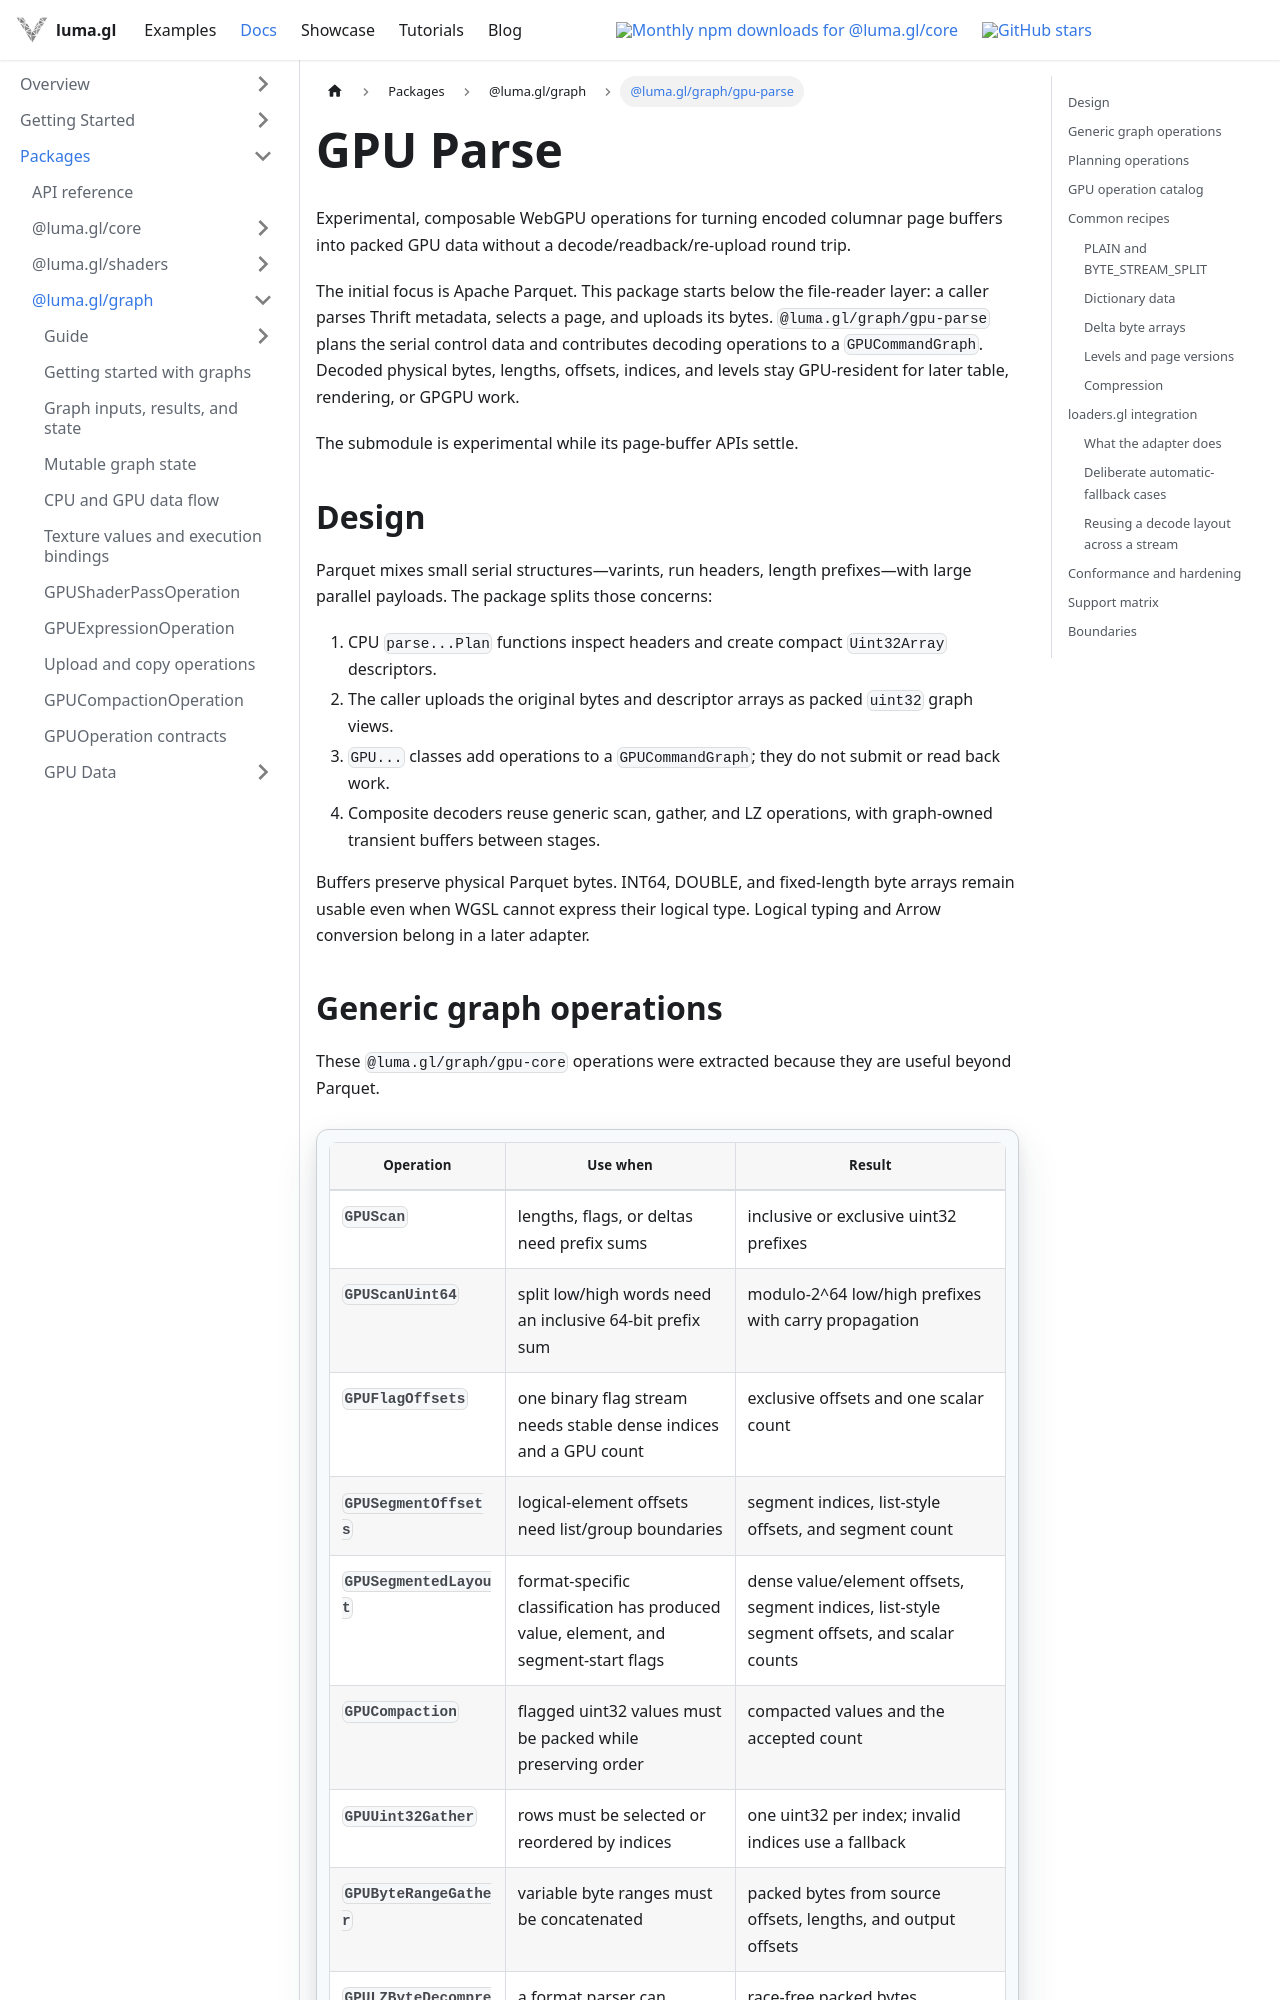

repository: visgl/luma.gl · page: next/docs/api-reference/graph/gpu-parse.html · generator: docusaurus

# GPU Parse

Experimental, composable WebGPU operations for turning encoded columnar page buffers into packed GPU
data without a decode/readback/re-upload round trip.

The initial focus is Apache Parquet. This package starts below the file-reader layer: a caller parses
Thrift metadata, selects a page, and uploads its bytes. `@luma.gl/graph/gpu-parse` plans the serial control
data and contributes decoding operations to a `GPUCommandGraph`. Decoded physical bytes, lengths,
offsets, indices, and levels stay GPU-resident for later table, rendering, or GPGPU work.

The submodule is experimental while its page-buffer APIs settle.

## Design

Parquet mixes small serial structures—varints, run headers, length prefixes—with large parallel
payloads. The package splits those concerns:

1. CPU `parse...Plan` functions inspect headers and create compact `Uint32Array` descriptors.
2. The caller uploads the original bytes and descriptor arrays as packed `uint32` graph views.
3. `GPU...` classes add operations to a `GPUCommandGraph`; they do not submit or read back work.
4. Composite decoders reuse generic scan, gather, and LZ operations, with graph-owned transient
   buffers between stages.

Buffers preserve physical Parquet bytes. INT64, DOUBLE, and fixed-length byte arrays remain usable
even when WGSL cannot express their logical type. Logical typing and Arrow conversion belong in a
later adapter.
